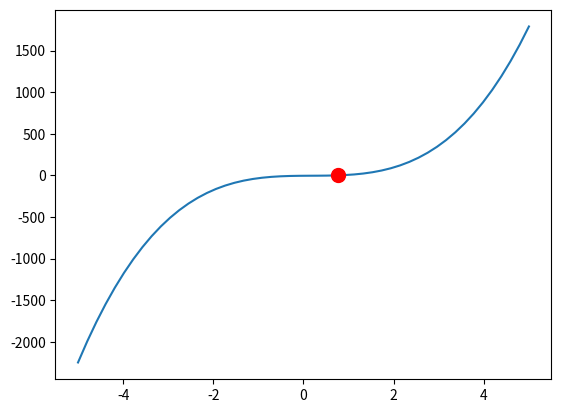

Generate this figure with matplotlib:
"""
Divisão binária em intervalo real. Resumindo é isso.
"""

import matplotlib.pyplot as p
import numpy as np

def f(x):
    return 16*x**3 - 9*x**2 + 4*x - 5
def er(x1, x0):
    if x1 == 0: return 0
    return abs((x1 - x0) / x1)

x = np.linspace(-5, 5, 50)
y = f(x)

x0 = x[20]
x1 = x[30]

ym = 0
while(1):
    yv = ym
    xm = (x1 + x0) / 2
    ym = f(xm)

    print(f'({xm}, {ym})')


    if ym > 0: x1 = xm
    else: x0 = xm

    print(er(ym, yv))
    if(er(ym, yv) < 0.00001): break


p.plot(x,y)
p.plot(xm, ym, 'ro', markersize=10)

p.show()